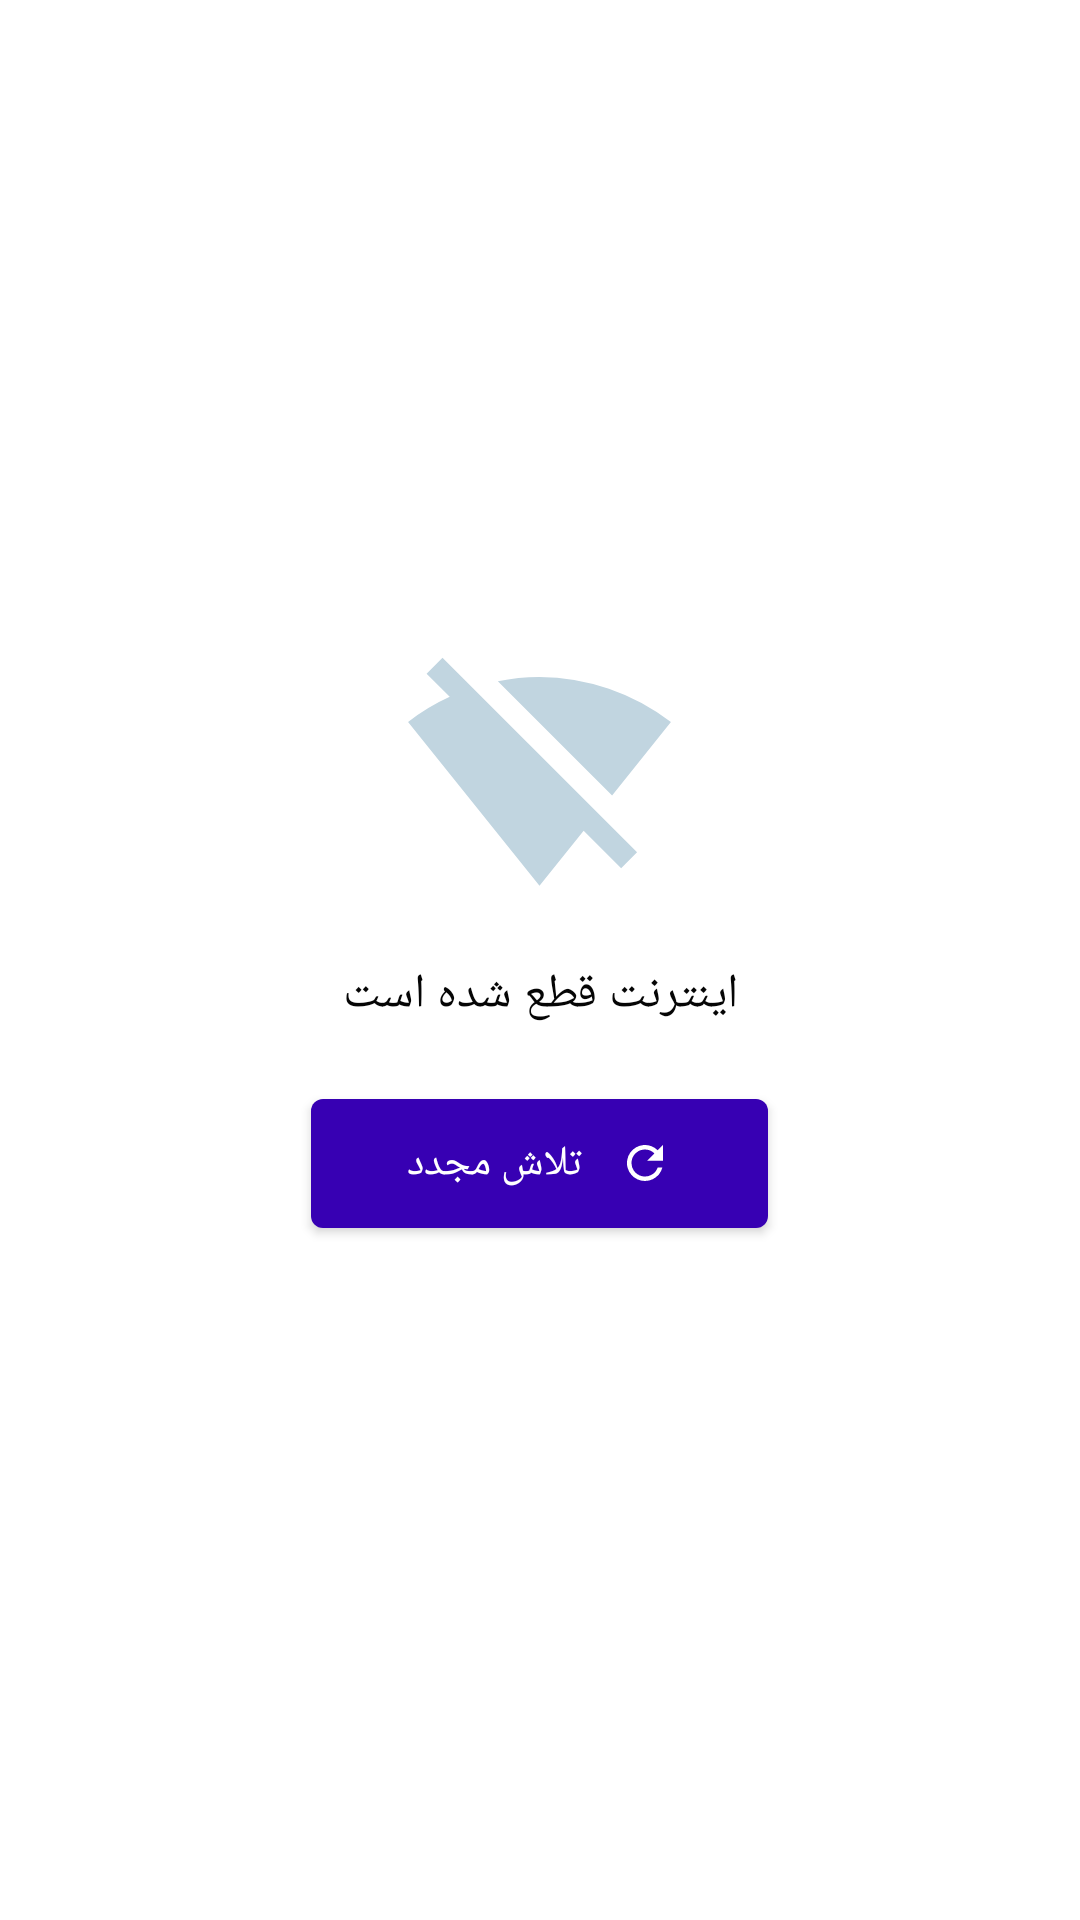

Here is an Android app screen rendered from its layout file. Give the layout XML and the strings, colors and styles it references.
<!-- AndroidManifest.xml: application theme Theme.MyDigitoonApp -->
<!-- res/layout/fragment_network_offline.xml -->
<?xml version="1.0" encoding="utf-8"?>
<layout xmlns:android="http://schemas.android.com/apk/res/android"
    xmlns:app="http://schemas.android.com/apk/res-auto">

    <data>

        <variable
            name="fragment"
            type="com.example.mydigitoonapp.ui.NetworkOfflineFragment" />
    </data>

    <LinearLayout
        android:layout_width="match_parent"
        android:layout_height="match_parent"
        android:background="@android:color/transparent"
        android:gravity="center"
        android:layoutDirection="ltr">

        <LinearLayout
            android:layout_width="match_parent"
            android:layout_height="wrap_content"
            android:layout_marginStart="32dp"
            android:layout_marginEnd="32dp"
            android:background="@drawable/dialog_bg"
            android:gravity="center"
            android:orientation="vertical"
            android:padding="8dp">

            <ImageView
                android:layout_width="wrap_content"
                android:layout_height="wrap_content"
                android:src="@drawable/signal_wifi_off" />

            <TextView
                android:id="@+id/tv1"
                android:layout_width="match_parent"
                android:layout_height="wrap_content"
                android:layout_marginTop="16dp"
                android:layout_marginBottom="8dp"
                android:gravity="center"
                android:text="اینترنت قطع شده است"
                android:textColor="#050505"
                android:textSize="16sp" />

            <com.google.android.material.button.MaterialButton
                android:id="@+id/btn_reload"
                android:layout_width="wrap_content"
                android:layout_height="wrap_content"
                android:layout_margin="16dp"
                android:insetTop="0dp"
                android:insetBottom="0dp"
                android:letterSpacing="0"
                android:minWidth="0dp"
                android:minHeight="0dp"
                android:paddingHorizontal="32dp"
                android:paddingVertical="12dp"
                android:text="تلاش مجدد"
                app:backgroundTint="@color/purple_700"
                app:elevation="0dp"
                app:icon="@drawable/refresh_24px"
                app:iconGravity="end"
                app:iconPadding="12dp"
                app:iconSize="18dp" />
        </LinearLayout>
    </LinearLayout>
</layout>
<!-- resources referenced by this layout -->
<resources>
  <color name="purple_700">#FF3700B3</color>
  <!-- drawable refresh_24px (drawable) -->
  <vector xmlns:android="http://schemas.android.com/apk/res/android"
      android:width="24dp"
      android:height="24dp"
      android:viewportWidth="24"
      android:viewportHeight="24">
      <path
          android:fillColor="#fff"
          android:pathData="M17.65,6.35A8,8 0,1 0,19.73 14H17.65A6,6 0,1 1,12 6a5.915,5.915 0,0 1,4.22 1.78L13,11h7V4Z" />
  </vector>
  <!-- drawable signal_wifi_off (drawable) -->
  <vector xmlns:android="http://schemas.android.com/apk/res/android"
      android:width="90.221dp"
      android:height="90.221dp"
      android:viewportWidth="90.221"
      android:viewportHeight="90.221">
      <path
          android:fillColor="#c1d5e0"
          android:pathData="M88.868,26.315A72.6,72.6 0,0 0,45.11 11.278,67.163 67.163,0 0,0 31.239,12.707L69.282,50.75ZM12.819,4.925l-5.3,5.3 7.706,7.706A69.233,69.233 0,0 0,1.353 26.315L45.11,80.824 59.809,62.515 72.293,74.997l5.3,-5.3Z" />
  </vector>
  <style name="Theme.MyDigitoonApp" parent="Theme.MaterialComponents.DayNight.DarkActionBar">
          
          <item name="colorPrimary">@color/purple_500</item>
          <item name="colorPrimaryVariant">@color/teal_700</item>
          <item name="colorOnPrimary">@color/white</item>
          
          <item name="colorSecondary">@color/teal_200</item>
          <item name="colorSecondaryVariant">@color/teal_700</item>
          <item name="colorOnSecondary">@color/black</item>
          
          <item name="android:statusBarColor" tools:targetApi="l">?attr/colorPrimaryVariant</item>
          
      </style>
  <color name="purple_500">#FF6200EE</color>
  <color name="teal_700">#FF018786</color>
  <color name="white">#FFFFFFFF</color>
  <color name="teal_200">#FF03DAC5</color>
  <color name="black">#FF000000</color>
</resources>
